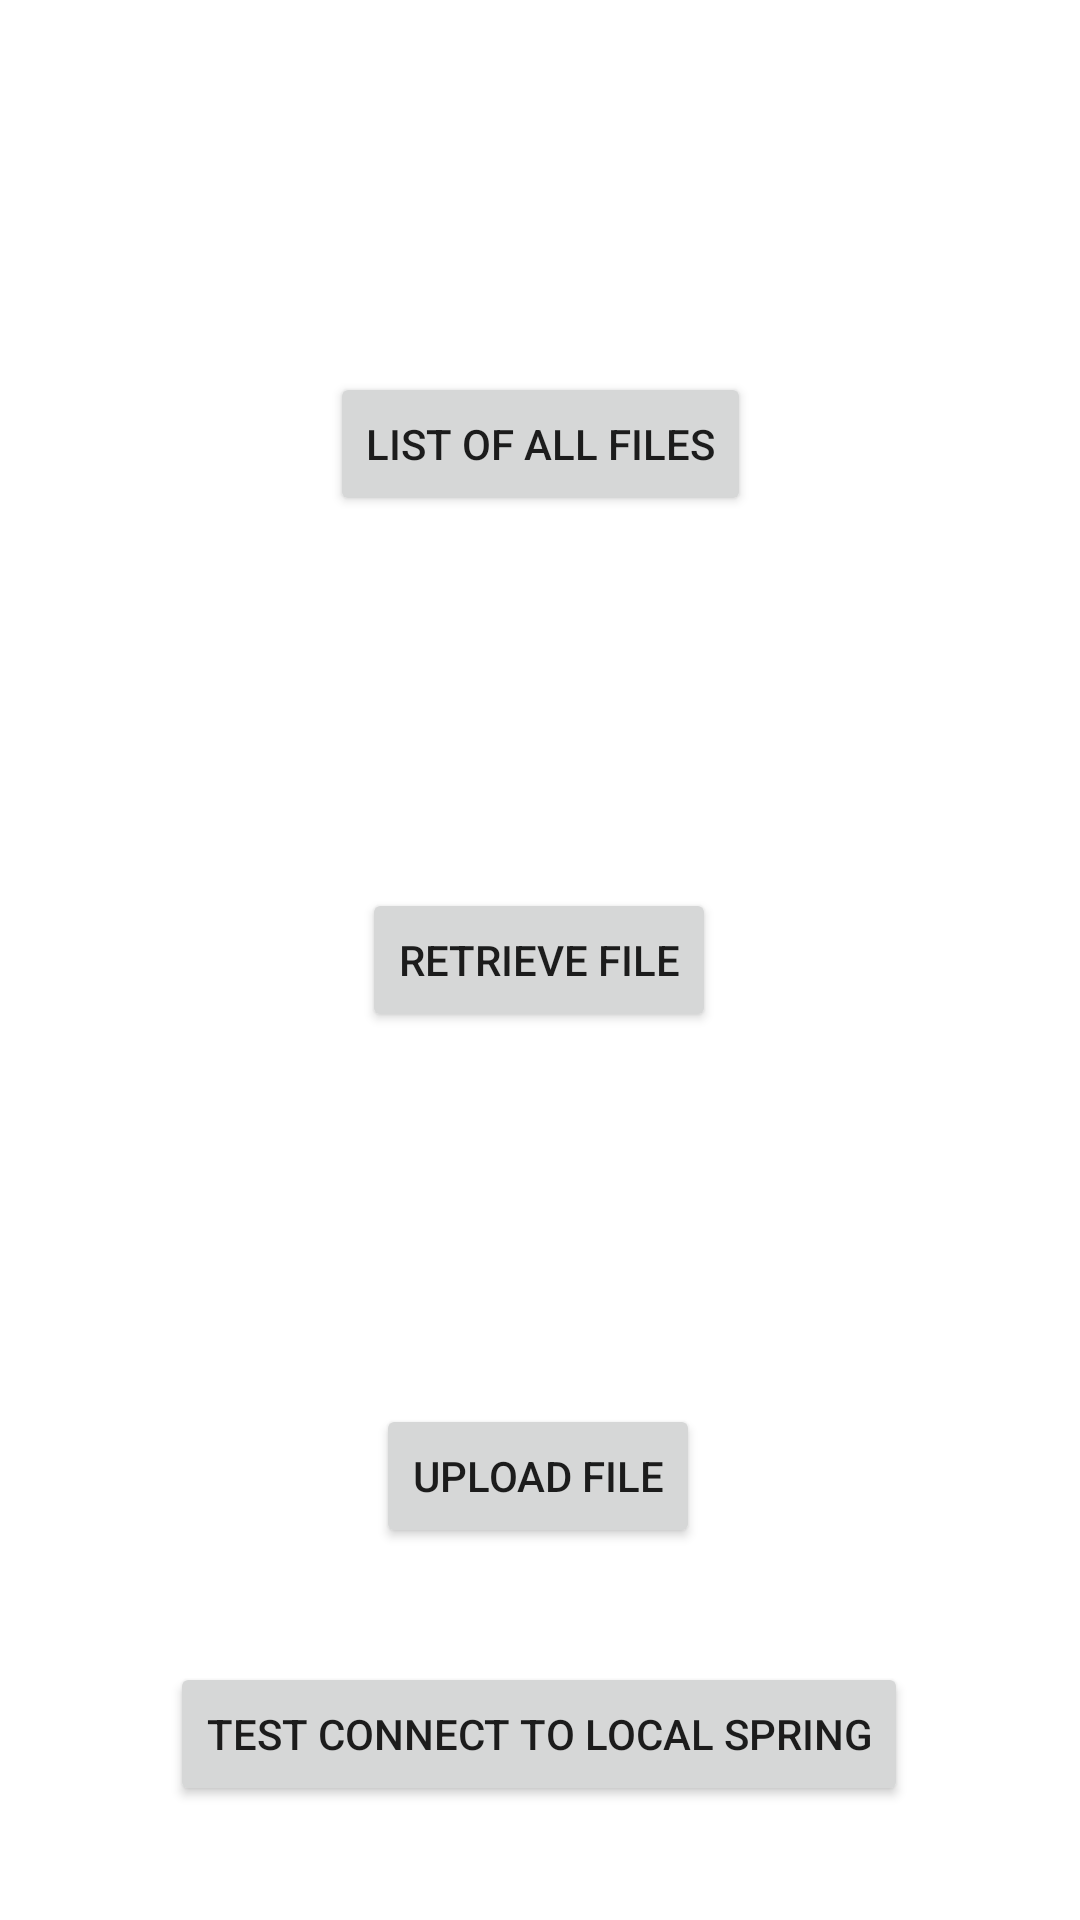

The Android layout XML behind this screen, and the referenced resources:
<!-- AndroidManifest.xml: application theme Theme.SecureVideoFile -->
<!-- res/layout/activity_main.xml -->
<?xml version="1.0" encoding="utf-8"?>
<androidx.constraintlayout.widget.ConstraintLayout xmlns:android="http://schemas.android.com/apk/res/android"
    xmlns:app="http://schemas.android.com/apk/res-auto"
    xmlns:tools="http://schemas.android.com/tools"
    android:layout_width="match_parent"
    android:layout_height="match_parent"
    android:orientation="vertical"
    tools:context=".MainActivity">

    <Button
        android:id="@+id/buttonListOfFilesActivity"
        android:layout_width="wrap_content"
        android:layout_height="wrap_content"
        android:text="List of all files"
        app:layout_constraintBottom_toTopOf="@+id/buttonGotoRetrieveFile"
        app:layout_constraintEnd_toEndOf="parent"
        app:layout_constraintHorizontal_bias="0.5"
        app:layout_constraintStart_toStartOf="parent"
        app:layout_constraintTop_toTopOf="parent" />

    <Button
        android:id="@+id/buttonGotoRetrieveFile"
        android:layout_width="wrap_content"
        android:layout_height="wrap_content"
        android:text="Retrieve file"
        app:layout_constraintBottom_toTopOf="@+id/buttonGotoUploadFile"
        app:layout_constraintEnd_toEndOf="parent"
        app:layout_constraintHorizontal_bias="0.498"
        app:layout_constraintStart_toStartOf="parent"
        app:layout_constraintTop_toBottomOf="@+id/buttonListOfFilesActivity"
        tools:ignore="NotSibling" />

    <Button
        android:id="@+id/buttonGotoUploadFile"
        android:layout_width="wrap_content"
        android:layout_height="wrap_content"
        android:text="Upload File"
        app:layout_constraintBottom_toBottomOf="parent"
        app:layout_constraintEnd_toEndOf="parent"
        app:layout_constraintHorizontal_bias="0.498"
        app:layout_constraintStart_toStartOf="parent"
        app:layout_constraintTop_toBottomOf="@+id/buttonGotoRetrieveFile" />


    <Button
        android:id="@+id/buttonHelloTest"
        android:layout_width="wrap_content"
        android:layout_height="wrap_content"
        android:text="TEST CONNECT TO LOCAL SPRING"
        app:layout_constraintBottom_toBottomOf="parent"
        app:layout_constraintEnd_toEndOf="parent"
        app:layout_constraintHorizontal_bias="0.498"
        app:layout_constraintStart_toStartOf="parent"
        app:layout_constraintTop_toBottomOf="@+id/buttonGotoUploadFile" />



</androidx.constraintlayout.widget.ConstraintLayout>
<!-- resources referenced by this layout -->
<resources>
  <style name="Theme.SecureVideoFile" parent="Theme.MaterialComponents.DayNight.DarkActionBar">
          
          <item name="colorPrimary">@color/purple_500</item>
          <item name="colorPrimaryVariant">@color/purple_700</item>
          <item name="colorOnPrimary">@color/white</item>
          
          <item name="colorSecondary">@color/teal_200</item>
          <item name="colorSecondaryVariant">@color/teal_700</item>
          <item name="colorOnSecondary">@color/black</item>
          
          <item name="android:statusBarColor">?attr/colorPrimaryVariant</item>
          
      </style>
  <!-- not gathered from this repository: default colours our renderer supplied (Android Studio template values) -->
  <color name="purple_500">#FF6200EE</color>
  <color name="purple_700">#FF3700B3</color>
  <color name="teal_200">#FF03DAC5</color>
  <color name="teal_700">#FF018786</color>
  <color name="black">#FF000000</color>
  <color name="white">#FFFFFFFF</color>
</resources>
